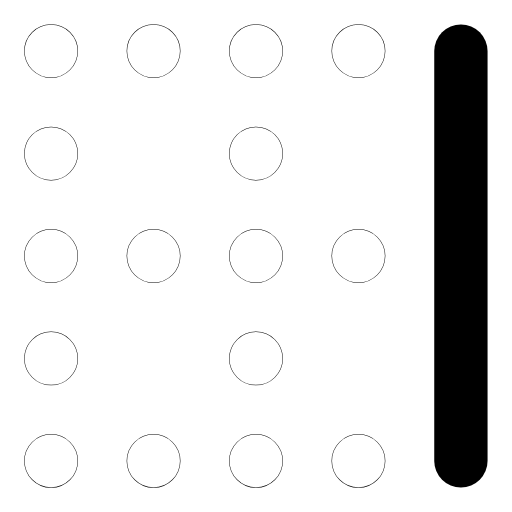
t = 0.00 s
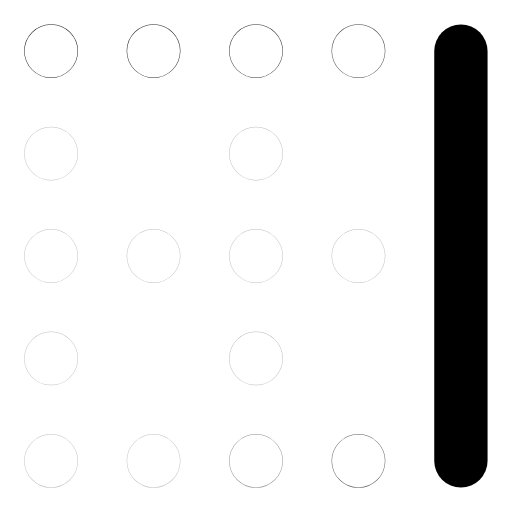
t = 0.32 s
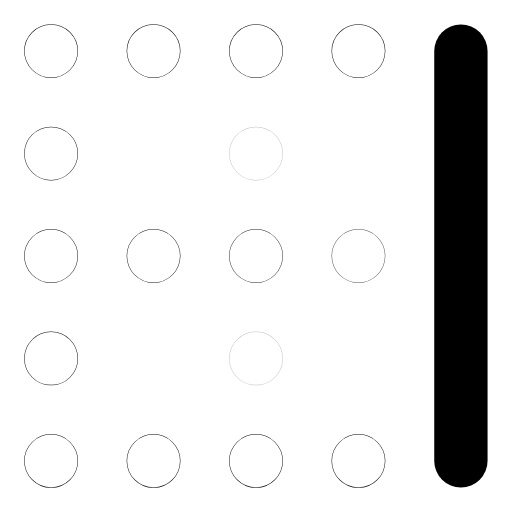
t = 0.64 s
t = 0.93 s: frame unchanged from t = 0.00 s, image omitted
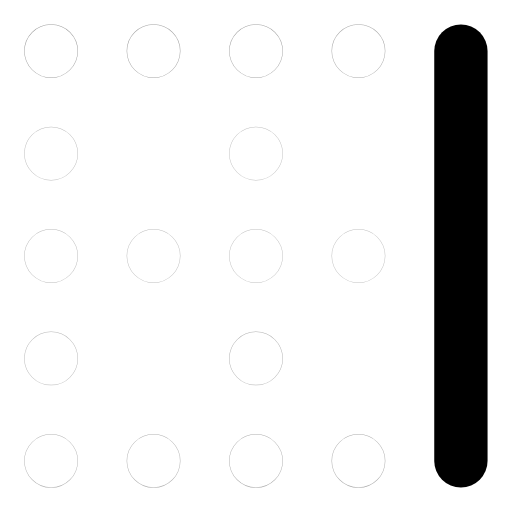
t = 1.26 s
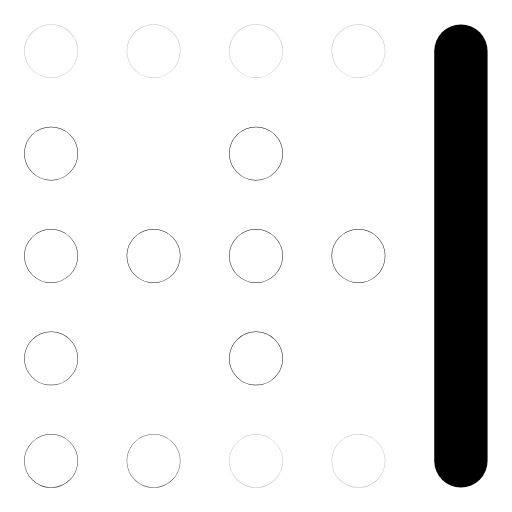
t = 1.51 s

The animated SVG that drew these frames (rendered in a browser with its animation timeline set to each time). Animation: 16 SMIL elements (animate=16); one cycle of 1.90 s, repeats indefinitely.

<svg xmlns="http://www.w3.org/2000/svg" width="24" height="24" viewBox="0 0 24 24" fill="none"><g transform="translate(-1.56 -1.56) scale(1.13)"><line stroke="currentColor" stroke-width="2.212" stroke-linecap="round" stroke-linejoin="round" fill="none" x1="20.5" y1="3.5" x2="20.5" y2="20.5"></line><circle stroke="currentColor" stroke-width="2.212" stroke-linecap="round" stroke-linejoin="round" fill="none" cx="3.5" cy="3.5" r="0.01"><animate attributeName="opacity" values="1;0.25;1;1;0.25;1;1" keyTimes="0;0.054;0.45;0.6;0.864;0.9;1" dur="1.9s" repeatCount="indefinite" calcMode="spline" keySplines="0.16 1 0.3 1;0.16 1 0.3 1;0.16 1 0.3 1;0.16 1 0.3 1;0.16 1 0.3 1;0.16 1 0.3 1"/></circle><circle stroke="currentColor" stroke-width="2.212" stroke-linecap="round" stroke-linejoin="round" fill="none" cx="7.75" cy="3.5" r="0.01"><animate attributeName="opacity" values="1;0.25;1;1;0.25;1;1" keyTimes="0;0.0742;0.45;0.6;0.8505;0.9;1" dur="1.9s" repeatCount="indefinite" calcMode="spline" keySplines="0.16 1 0.3 1;0.16 1 0.3 1;0.16 1 0.3 1;0.16 1 0.3 1;0.16 1 0.3 1;0.16 1 0.3 1"/></circle><circle stroke="currentColor" stroke-width="2.212" stroke-linecap="round" stroke-linejoin="round" fill="none" cx="12" cy="3.5" r="0.01"><animate attributeName="opacity" values="1;0.25;1;1;0.25;1;1" keyTimes="0;0.0945;0.45;0.6;0.837;0.9;1" dur="1.9s" repeatCount="indefinite" calcMode="spline" keySplines="0.16 1 0.3 1;0.16 1 0.3 1;0.16 1 0.3 1;0.16 1 0.3 1;0.16 1 0.3 1;0.16 1 0.3 1"/></circle><circle stroke="currentColor" stroke-width="2.212" stroke-linecap="round" stroke-linejoin="round" fill="none" cx="16.25" cy="3.5" r="0.01"><animate attributeName="opacity" values="1;0.25;1;1;0.25;1;1" keyTimes="0;0.1148;0.45;0.6;0.8235;0.9;1" dur="1.9s" repeatCount="indefinite" calcMode="spline" keySplines="0.16 1 0.3 1;0.16 1 0.3 1;0.16 1 0.3 1;0.16 1 0.3 1;0.16 1 0.3 1;0.16 1 0.3 1"/></circle><circle stroke="currentColor" stroke-width="2.212" stroke-linecap="round" stroke-linejoin="round" fill="none" cx="16.25" cy="20.5" r="0.01"><animate attributeName="opacity" values="1;0.25;1;1;0.25;1;1" keyTimes="0;0.135;0.45;0.6;0.81;0.9;1" dur="1.9s" repeatCount="indefinite" calcMode="spline" keySplines="0.16 1 0.3 1;0.16 1 0.3 1;0.16 1 0.3 1;0.16 1 0.3 1;0.16 1 0.3 1;0.16 1 0.3 1"/></circle><circle stroke="currentColor" stroke-width="2.212" stroke-linecap="round" stroke-linejoin="round" fill="none" cx="12" cy="20.5" r="0.01"><animate attributeName="opacity" values="1;0.25;1;1;0.25;1;1" keyTimes="0;0.1552;0.45;0.6;0.7965;0.9;1" dur="1.9s" repeatCount="indefinite" calcMode="spline" keySplines="0.16 1 0.3 1;0.16 1 0.3 1;0.16 1 0.3 1;0.16 1 0.3 1;0.16 1 0.3 1;0.16 1 0.3 1"/></circle><circle stroke="currentColor" stroke-width="2.212" stroke-linecap="round" stroke-linejoin="round" fill="none" cx="7.75" cy="20.5" r="0.01"><animate attributeName="opacity" values="1;0.25;1;1;0.25;1;1" keyTimes="0;0.1755;0.45;0.6;0.783;0.9;1" dur="1.9s" repeatCount="indefinite" calcMode="spline" keySplines="0.16 1 0.3 1;0.16 1 0.3 1;0.16 1 0.3 1;0.16 1 0.3 1;0.16 1 0.3 1;0.16 1 0.3 1"/></circle><circle stroke="currentColor" stroke-width="2.212" stroke-linecap="round" stroke-linejoin="round" fill="none" cx="3.5" cy="20.5" r="0.01"><animate attributeName="opacity" values="1;0.25;1;1;0.25;1;1" keyTimes="0;0.1958;0.45;0.6;0.7695;0.9;1" dur="1.9s" repeatCount="indefinite" calcMode="spline" keySplines="0.16 1 0.3 1;0.16 1 0.3 1;0.16 1 0.3 1;0.16 1 0.3 1;0.16 1 0.3 1;0.16 1 0.3 1"/></circle><circle stroke="currentColor" stroke-width="2.212" stroke-linecap="round" stroke-linejoin="round" fill="none" cx="3.5" cy="16.25" r="0.01"><animate attributeName="opacity" values="1;0.25;1;1;0.25;1;1" keyTimes="0;0.216;0.45;0.6;0.756;0.9;1" dur="1.9s" repeatCount="indefinite" calcMode="spline" keySplines="0.16 1 0.3 1;0.16 1 0.3 1;0.16 1 0.3 1;0.16 1 0.3 1;0.16 1 0.3 1;0.16 1 0.3 1"/></circle><circle stroke="currentColor" stroke-width="2.212" stroke-linecap="round" stroke-linejoin="round" fill="none" cx="3.5" cy="12" r="0.01"><animate attributeName="opacity" values="1;0.25;1;1;0.25;1;1" keyTimes="0;0.2362;0.45;0.6;0.7425;0.9;1" dur="1.9s" repeatCount="indefinite" calcMode="spline" keySplines="0.16 1 0.3 1;0.16 1 0.3 1;0.16 1 0.3 1;0.16 1 0.3 1;0.16 1 0.3 1;0.16 1 0.3 1"/></circle><circle stroke="currentColor" stroke-width="2.212" stroke-linecap="round" stroke-linejoin="round" fill="none" cx="3.5" cy="7.75" r="0.01"><animate attributeName="opacity" values="1;0.25;1;1;0.25;1;1" keyTimes="0;0.2565;0.45;0.6;0.729;0.9;1" dur="1.9s" repeatCount="indefinite" calcMode="spline" keySplines="0.16 1 0.3 1;0.16 1 0.3 1;0.16 1 0.3 1;0.16 1 0.3 1;0.16 1 0.3 1;0.16 1 0.3 1"/></circle><circle stroke="currentColor" stroke-width="2.212" stroke-linecap="round" stroke-linejoin="round" fill="none" cx="7.75" cy="12" r="0.01"><animate attributeName="opacity" values="1;0.25;1;1;0.25;1;1" keyTimes="0;0.2767;0.45;0.6;0.7155;0.9;1" dur="1.9s" repeatCount="indefinite" calcMode="spline" keySplines="0.16 1 0.3 1;0.16 1 0.3 1;0.16 1 0.3 1;0.16 1 0.3 1;0.16 1 0.3 1;0.16 1 0.3 1"/></circle><circle stroke="currentColor" stroke-width="2.212" stroke-linecap="round" stroke-linejoin="round" fill="none" cx="12" cy="12" r="0.01"><animate attributeName="opacity" values="1;0.25;1;1;0.25;1;1" keyTimes="0;0.297;0.45;0.6;0.702;0.9;1" dur="1.9s" repeatCount="indefinite" calcMode="spline" keySplines="0.16 1 0.3 1;0.16 1 0.3 1;0.16 1 0.3 1;0.16 1 0.3 1;0.16 1 0.3 1;0.16 1 0.3 1"/></circle><circle stroke="currentColor" stroke-width="2.212" stroke-linecap="round" stroke-linejoin="round" fill="none" cx="16.25" cy="12" r="0.01"><animate attributeName="opacity" values="1;0.25;1;1;0.25;1;1" keyTimes="0;0.3172;0.45;0.6;0.6885;0.9;1" dur="1.9s" repeatCount="indefinite" calcMode="spline" keySplines="0.16 1 0.3 1;0.16 1 0.3 1;0.16 1 0.3 1;0.16 1 0.3 1;0.16 1 0.3 1;0.16 1 0.3 1"/></circle><circle stroke="currentColor" stroke-width="2.212" stroke-linecap="round" stroke-linejoin="round" fill="none" cx="12" cy="7.75" r="0.01"><animate attributeName="opacity" values="1;0.25;1;1;0.25;1;1" keyTimes="0;0.3375;0.45;0.6;0.675;0.9;1" dur="1.9s" repeatCount="indefinite" calcMode="spline" keySplines="0.16 1 0.3 1;0.16 1 0.3 1;0.16 1 0.3 1;0.16 1 0.3 1;0.16 1 0.3 1;0.16 1 0.3 1"/></circle><circle stroke="currentColor" stroke-width="2.212" stroke-linecap="round" stroke-linejoin="round" fill="none" cx="12" cy="16.25" r="0.01"><animate attributeName="opacity" values="1;0.25;1;1;0.25;1;1" keyTimes="0;0.3577;0.45;0.6;0.6615;0.9;1" dur="1.9s" repeatCount="indefinite" calcMode="spline" keySplines="0.16 1 0.3 1;0.16 1 0.3 1;0.16 1 0.3 1;0.16 1 0.3 1;0.16 1 0.3 1;0.16 1 0.3 1"/></circle></g></svg>
